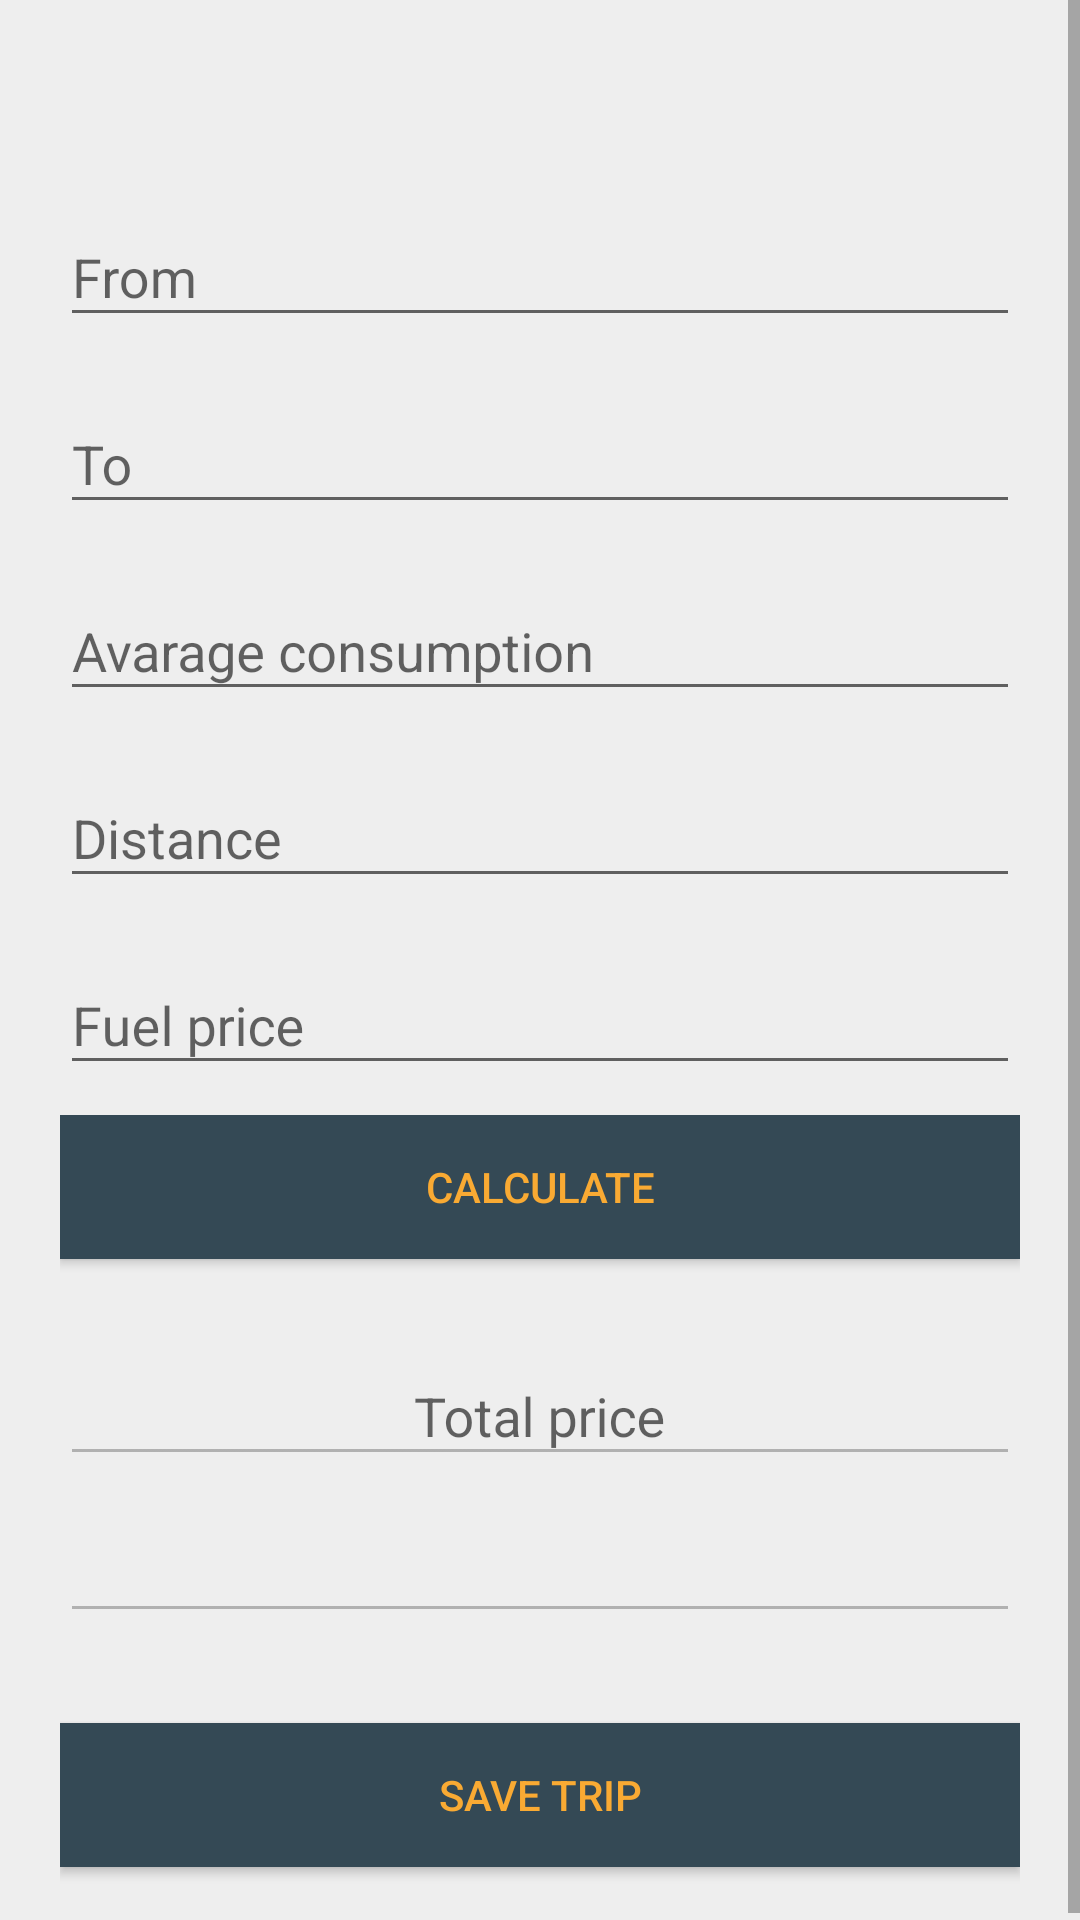

Layout XML and referenced resources for this Android screen:
<!-- AndroidManifest.xml: application theme AppTheme -->
<!-- res/layout/fragment_calculate_trip.xml -->
<?xml version="1.0" encoding="utf-8"?>
<FrameLayout xmlns:android="http://schemas.android.com/apk/res/android"
    xmlns:tools="http://schemas.android.com/tools"
    android:layout_width="match_parent"
    android:layout_height="match_parent"
    xmlns:app="http://schemas.android.com/apk/res-auto"
    tools:context="trip.CalculateTripFragment"
    android:background="@color/background">

    <ScrollView
        android:layout_width="match_parent"
        android:layout_height="wrap_content"
        android:scrollbars="vertical">

        <LinearLayout
            android:layout_width="fill_parent"
            android:layout_height="match_parent"
            android:orientation="vertical"
            android:paddingLeft="20dp"
            android:paddingRight="20dp"
            android:paddingTop="60dp">

            <com.google.android.material.textfield.TextInputLayout
                android:id="@+id/input_layout_from"
                android:layout_width="match_parent"
                android:layout_height="wrap_content"
                android:layout_marginBottom="10dp">

                <com.google.android.material.textfield.TextInputEditText
                    android:id="@+id/input_from"
                    android:layout_width="match_parent"
                    android:layout_height="wrap_content"
                    android:hint="@string/from"
                    android:inputType="text" />
            </com.google.android.material.textfield.TextInputLayout>

            <com.google.android.material.textfield.TextInputLayout
                android:id="@+id/input_layout_to"
                android:layout_width="match_parent"
                android:layout_height="wrap_content"
                android:layout_marginBottom="10dp">

                <com.google.android.material.textfield.TextInputEditText
                    android:id="@+id/input_to"
                    android:layout_width="match_parent"
                    android:layout_height="wrap_content"
                    android:hint="@string/to"
                    android:inputType="text" />
            </com.google.android.material.textfield.TextInputLayout>

            <com.google.android.material.textfield.TextInputLayout
                android:id="@+id/input_layout_avarage_consumption"
                android:layout_width="match_parent"
                android:layout_height="wrap_content"
                android:layout_marginBottom="10dp">

                <com.google.android.material.textfield.TextInputEditText
                    android:id="@+id/input_avarage_consumption"
                    android:layout_width="match_parent"
                    android:layout_height="wrap_content"
                    android:hint="@string/avarage_consumption"
                    android:inputType="numberDecimal" />
            </com.google.android.material.textfield.TextInputLayout>

            <com.google.android.material.textfield.TextInputLayout
                android:id="@+id/input_layout_distance"
                android:layout_width="match_parent"
                android:layout_height="wrap_content"
                android:layout_marginBottom="10dp">

                <com.google.android.material.textfield.TextInputEditText
                    android:id="@+id/input_distance"
                    android:layout_width="match_parent"
                    android:layout_height="wrap_content"
                    android:hint="@string/distance"
                    android:inputType="numberDecimal" />
            </com.google.android.material.textfield.TextInputLayout>

            <com.google.android.material.textfield.TextInputLayout
                android:id="@+id/input_layout_fuel_price"
                android:layout_width="match_parent"
                android:layout_height="wrap_content"
                android:layout_marginBottom="10dp">

                <com.google.android.material.textfield.TextInputEditText
                    android:id="@+id/input_fuel_price"
                    android:layout_width="match_parent"
                    android:layout_height="wrap_content"
                    android:hint="@string/fuelPrice"
                    android:inputType="numberDecimal" />
            </com.google.android.material.textfield.TextInputLayout>

            <LinearLayout
                android:layout_width="match_parent"
                android:layout_height="match_parent"
                android:orientation="vertical">

                    <Button
                        android:id="@+id/btn_calculate"
                        android:layout_width="fill_parent"
                        android:layout_height="wrap_content"
                        android:layout_marginBottom="0dp"
                        android:layout_marginTop="0dp"
                        android:background="@color/colorPrimaryReplyBlue"
                        android:text="@string/calculate"
                        android:textColor="@color/colorSecondaryReplyOrange" />

                <LinearLayout
                    android:layout_width="match_parent"
                    android:layout_height="wrap_content"
                    android:layout_marginBottom="10dp"
                    android:layout_marginTop="20dp"
                    android:orientation="vertical">
                    <com.google.android.material.textfield.TextInputLayout
                        android:id="@+id/input_layout_total_price"
                        android:layout_width="match_parent"
                        android:layout_height="wrap_content"
                        android:layout_weight="1"
                        android:layout_gravity="center_horizontal">
                        <com.google.android.material.textfield.TextInputEditText
                            android:id="@+id/input_total_price"
                            android:layout_width="match_parent"
                            android:layout_height="wrap_content"
                            android:hint="@string/total_price"
                            android:gravity="center"
                            android:enabled="false"
                            android:inputType="numberDecimal" />
                    </com.google.android.material.textfield.TextInputLayout>

                    <com.google.android.material.textfield.TextInputLayout
                        android:id="@+id/input_layout_total_liters"
                        android:layout_width="match_parent"
                        android:layout_height="wrap_content"
                        android:layout_weight="1"
                        android:layout_gravity="center_horizontal"
                        >
                        <com.google.android.material.textfield.TextInputEditText
                            android:id="@+id/input_total_liters"
                            android:layout_width="match_parent"
                            android:layout_height="wrap_content"
                            android:gravity="center"
                            android:enabled="false"
                            android:inputType="numberDecimal" />
                    </com.google.android.material.textfield.TextInputLayout>

                </LinearLayout>
                <Button
                    android:id="@+id/btn_save_trip"
                    android:layout_width="fill_parent"
                    android:layout_height="wrap_content"
                    android:layout_marginBottom="20dp"
                    android:layout_marginTop="20dp"
                    android:background="@color/colorPrimaryReplyBlue"
                    android:text="@string/save_trip"
                    android:textColor="@color/colorSecondaryReplyOrange" />
            </LinearLayout>

        </LinearLayout>

    </ScrollView>

</FrameLayout>
<!-- resources referenced by this layout -->
<resources>
  <color name="background">#EEEEEE</color>
  <color name="colorPrimaryReplyBlue">#344955</color>
  <color name="colorSecondaryReplyOrange">#F9AA33</color>
  <string name="avarage_consumption">Avarage consumption</string>
  <string name="calculate">Calculate</string>
  <string name="distance">Distance</string>
  <string name="from">From</string>
  <string name="fuelPrice">Fuel price</string>
  <string name="save_trip">Save trip</string>
  <string name="to">To</string>
  <string name="total_price">Total price</string>
  <style name="AppTheme" parent="Theme.AppCompat.Light.NoActionBar">
          
          <item name="colorPrimary">@color/colorPrimaryReplyBlue</item>
          <item name="colorPrimaryDark">@color/colorPrimaryReplyBlueDark</item>
          <item name="colorAccent">@color/colorPrimaryReplyBlueAccent</item>
          <item name="coordinatorLayoutStyle">@style/Widget.Support.CoordinatorLayout</item>
      </style>
  <color name="colorPrimaryReplyBlueDark">#232F34</color>
  <color name="colorPrimaryReplyBlueAccent">#4A6572</color>
</resources>
